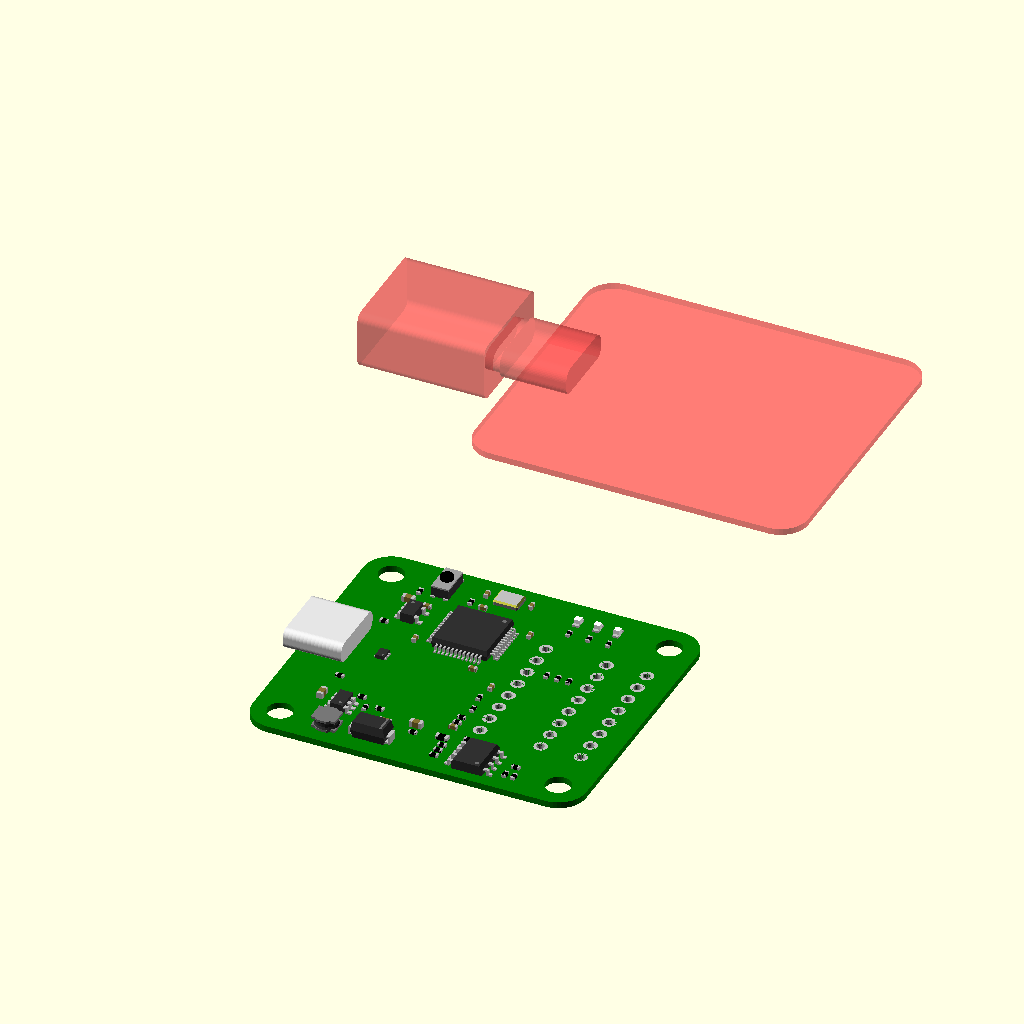
Cell 1: the model at its default parameters.
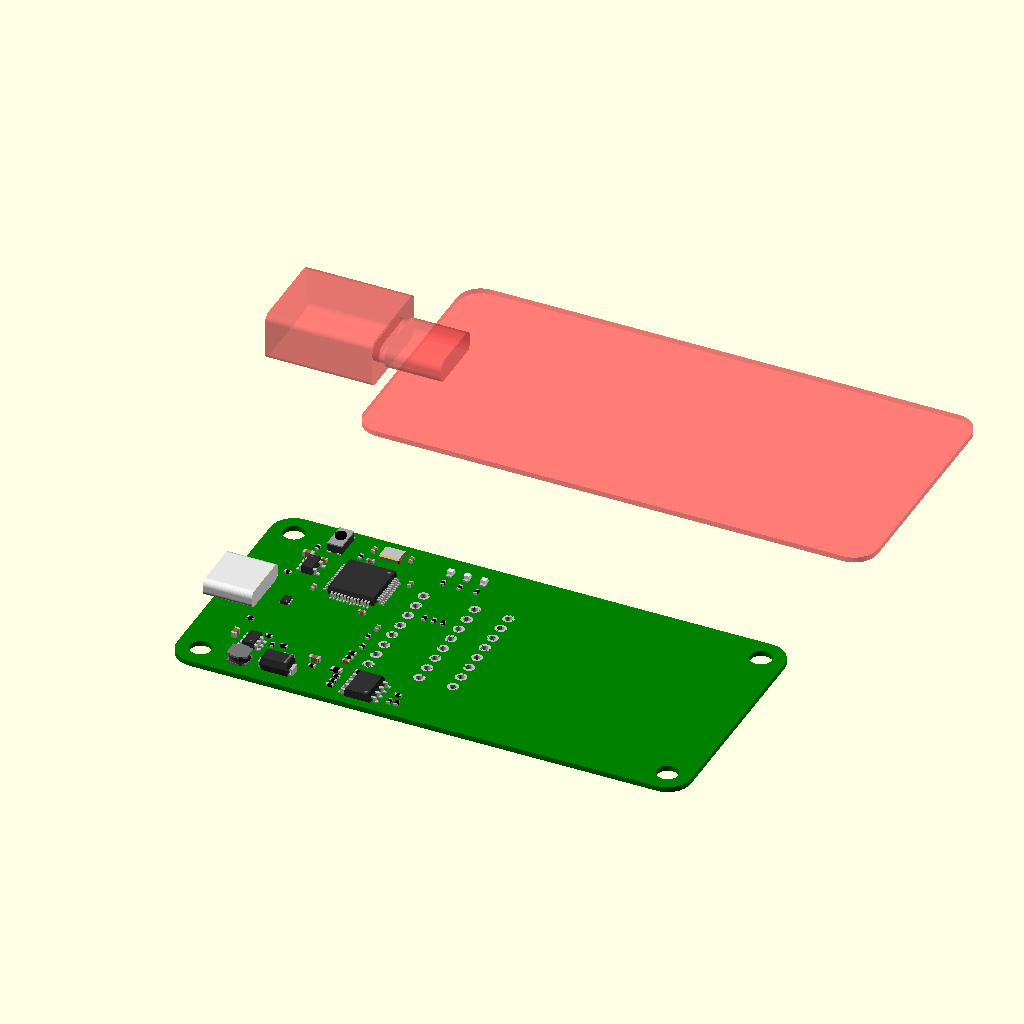
Cell 2 — hole_dist_x set to 70, the other parameters unchanged.
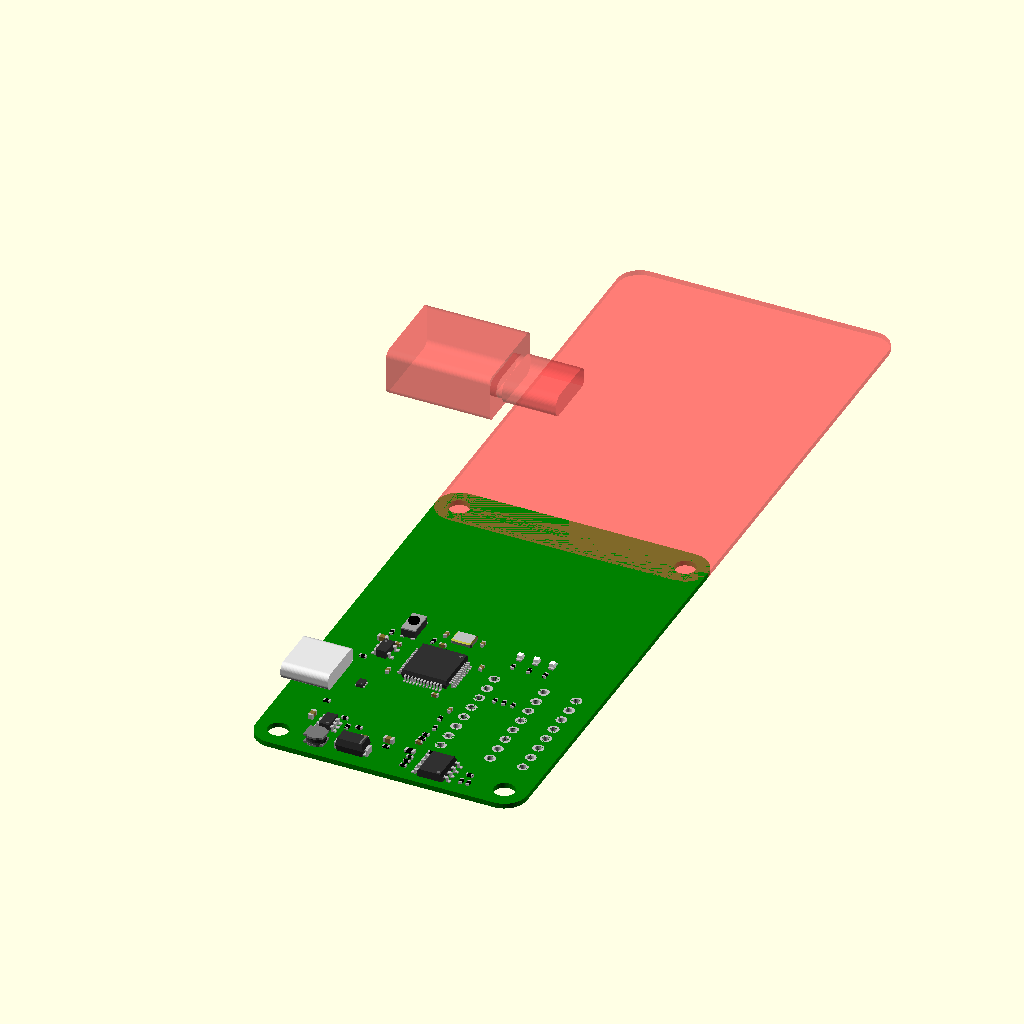
Cell 3 — hole_dist_y set to 60, the other parameters unchanged.
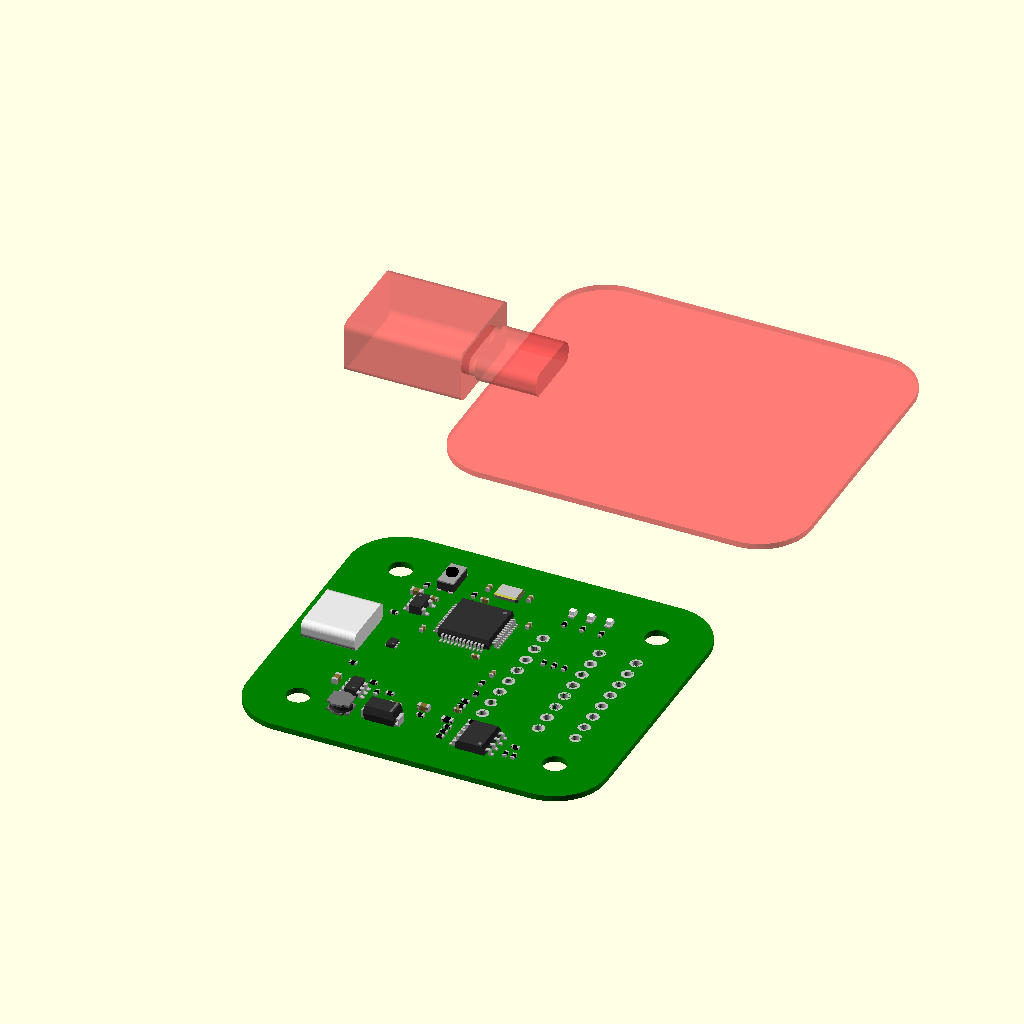
Cell 4: pcb_radius = 7 (everything else at default).
The same orthographic view direction (rotation 55°, 0°, 25°; colour scheme Cornfield) for every cell, with the view re-fitted per cell, so scale and position can differ between cells.
Source of the model, case/pdk_prog/pcb.scad:
e=.0001;
b=1; // Big value which can be used in difference operations instead of e
     // to prevent render glitches.
$fn=48;

use <../lib/utils.scad>
use <../lib/usb.scad>

use <gen/components.scad>

hole_dist_x = 35;
hole_dist_y = 30;

pcb_radius = 3.5;
pcb_screw_hole_diameter = 3.2;

pad_hole_diameter = 1;
pad_diameter = 1.7;
pad_height = .001;

usb_c_board_offset=2.5 ;

function pcb_thickness()      = .8;
function pcb_center()         = [ hole_dist_x/2, hole_dist_y/2 ];
function dfu_button_pos()     = [ 7, hole_dist_y ];
function dfu_button_angle()   = -90;

function holes_pos()          = [ for (x = [0, hole_dist_x], y = [0, hole_dist_y]) [x,y] ];
function buttons_pos()        = [ ];
function button_height()      = 2;
function led_height()         = 1.2;
function led_arrays_pos()     = [ [ for (x = [-0, 2.5, 5] ) [ 23.5+x, hole_dist_y, 0] ] ];

components_origin = [10, 15];

module usb_c(margin=0)
{
	translate([0,-usb_c_board_offset,0]) 
	usb_c_type_c31_m12(margin)
	usb_c_plug(margin);
}

module usb_c_keepout()
{
	usb_c(margin=.5);
}

module pcb_components()
{
	translate(components_origin)
	{
		components_top();
 
		translate([0,0,-pcb_thickness()])
		components_bottom();
	}
}

module at_front()
{
	translate([-pcb_radius,hole_dist_y/2,0])
	rotate([0,0,90])
	children();
}

module at_back()
{
	translate([hole_dist_x+pcb_radius,hole_dist_y/2,0])
	rotate([0,0,-90])
	children();
}

module at_pcb_holes()
{
	for (p=holes_pos())
	translate(p)
	children();
}

module pcb_mirror()
{
	children();

	translate([hole_dist_x,hole_dist_y,0])
	rotate([0,0,180])
	children();
}

module at_dfu_button()
{
	translate([ dfu_button_pos()[0], dfu_button_pos()[1], 0 ])
	rotate([0,0,dfu_button_angle()])
	children();
}

module at_buttons()
{
	at_back()
	for (p=buttons_pos())
	translate(p)
	children();
}

module for_each_led_array()
{
	for ($led_array=led_arrays_pos())
	children();
}
 
module at_leds()
{
	assert(is_list($led_array), "use: for_each_led_array() { ... at_leds() { ... } ... }");
	for (p=$led_array)
	translate( p )
	children();
}

module pcb_shape()
{
	hull()
	at_pcb_holes()
	translate([0,0,-pcb_thickness()])
	cylinder(pcb_thickness(), r=pcb_radius);
}

module at_pcb_pads()
{
	translate([35, 15, 0])
	{
		at_grid(1,8,2.54)
		children();

		translate([-2.54*2,0,0])
		at_grid(1,8,2.54)
		children();

		translate([-2.54*5,0,0])
		at_grid(1,8,2.54)
		children();
	}
}

module pcb_holes_and_pads()
{
	at_pcb_holes()
	translate([0,0,-pcb_thickness()-b])
	cylinder(pcb_thickness()+2*b, r=pcb_screw_hole_diameter/2);

	at_pcb_pads()
	translate([0,0,-pcb_thickness()-b])
	cylinder(pcb_thickness()+2*b, r=pad_hole_diameter/2);
}

module pcb()
{
	color("green")
	render()
	difference()
	{
		pcb_shape();

		pcb_holes_and_pads();
	}

	pcb_components();

	at_pcb_pads()
	color("#c0c0c0")
	difference()
	{
	translate([0,0,-pcb_thickness()-pad_height])
	cylinder(pcb_thickness()+2*pad_height, r=pad_diameter/2);

	translate([0,0,-pcb_thickness()-b])
	cylinder(pcb_thickness()+2*b, r=pad_hole_diameter/2-pad_height);
	}
}

module pcb_keepout()
{
	pcb_shape();

	at_front()
	usb_c_keepout();
}

preview()
pcb();

preview()
translate([0,60,0])
#pcb_keepout();
Parameter table extracted from the source (name, type, default, range or options):
e: number, default 0.0001
b: number, default 1
hole_dist_x: number, default 35
hole_dist_y: number, default 30
pcb_radius: number, default 3.5
pcb_screw_hole_diameter: number, default 3.2
pad_hole_diameter: number, default 1
pad_diameter: number, default 1.7
pad_height: number, default 0.001
usb_c_board_offset: number, default 2.5
